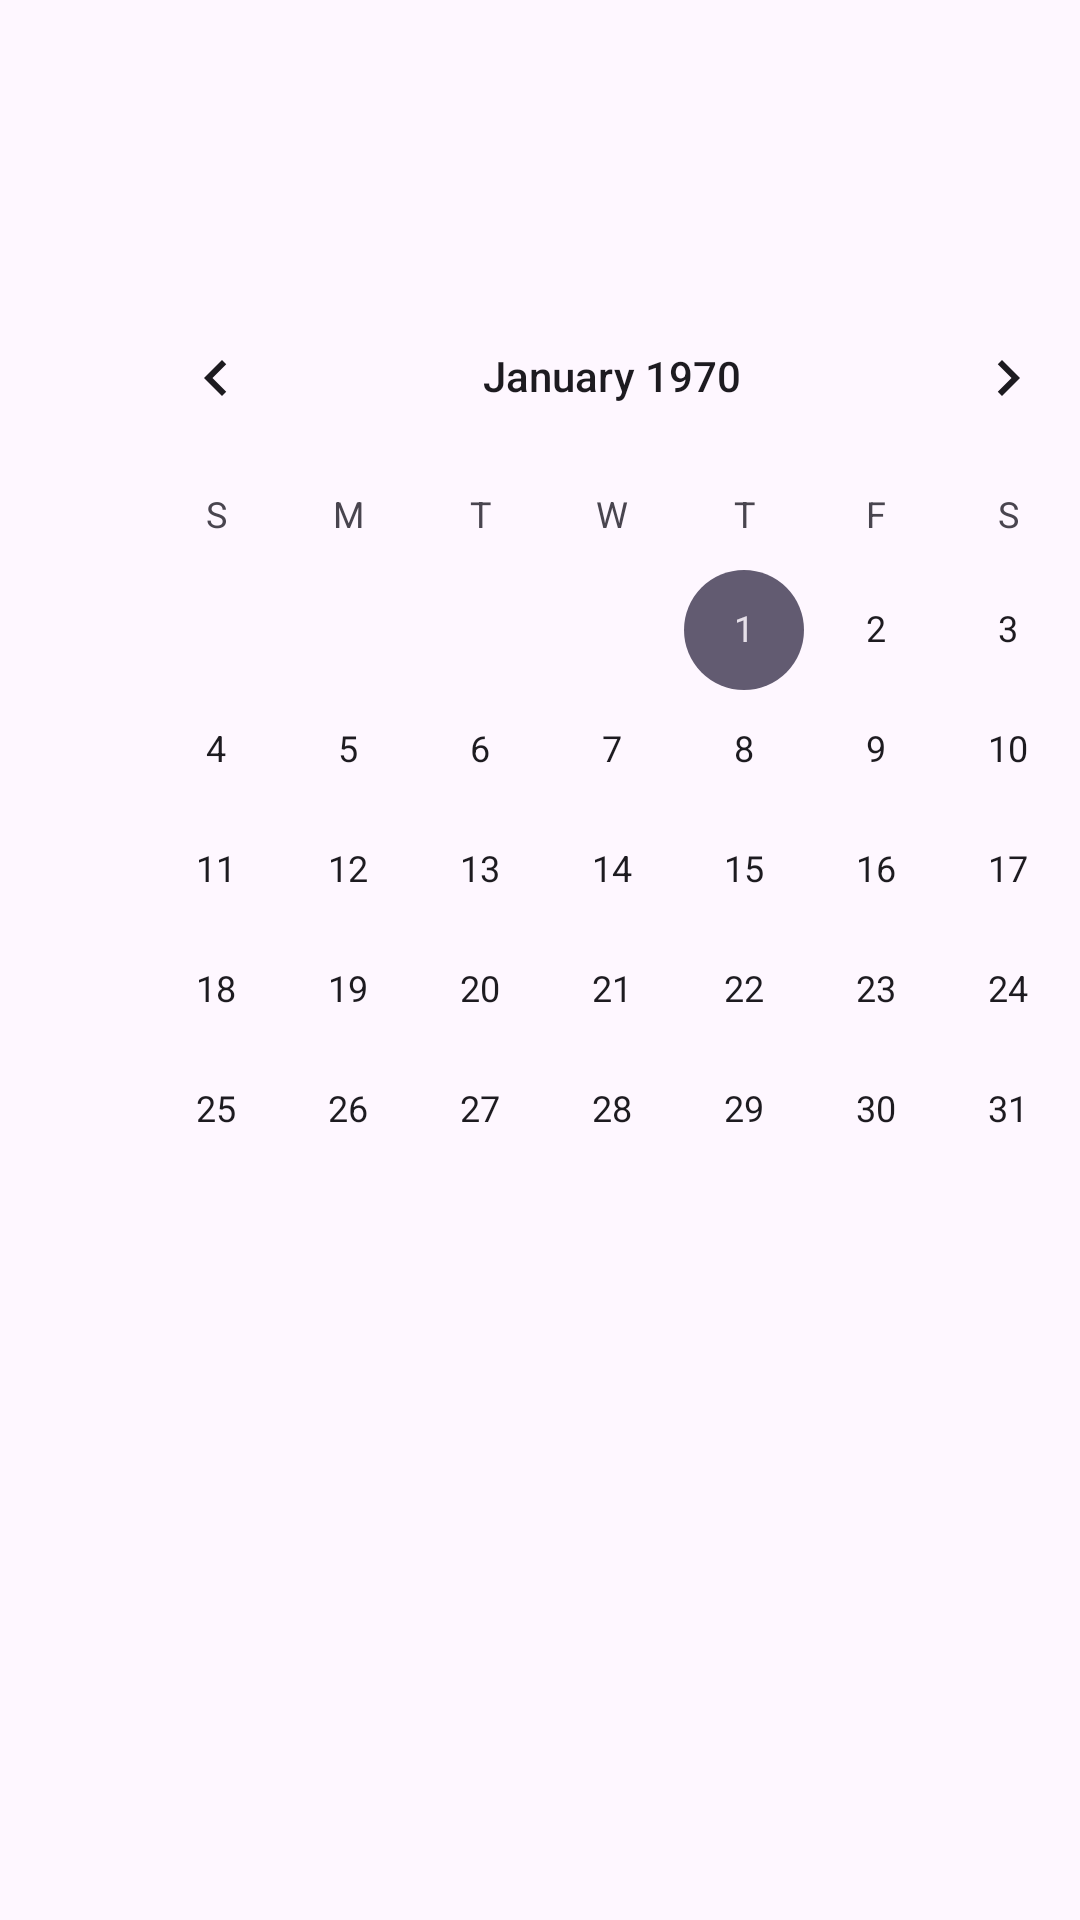

Reconstruct the res/layout file that produces this screen, plus the resources it refers to.
<!-- AndroidManifest.xml: application theme Theme.DietMannagentApp -->
<!-- res/layout/activity_calendar.xml -->
<?xml version="1.0" encoding="utf-8"?>
<androidx.constraintlayout.widget.ConstraintLayout xmlns:android="http://schemas.android.com/apk/res/android"
    xmlns:app="http://schemas.android.com/apk/res-auto"
    xmlns:tools="http://schemas.android.com/tools"
    android:layout_width="match_parent"
    android:layout_height="match_parent"
    tools:context=".Calendar">
    <CalendarView
        android:id="@+id/materialCalendarView"
        android:layout_width="wrap_content"
        android:layout_height="wrap_content"
        android:layout_marginStart="30dp"
        android:layout_marginTop="92dp"
        app:layout_constraintStart_toStartOf="parent"
        app:layout_constraintTop_toTopOf="parent" />

</androidx.constraintlayout.widget.ConstraintLayout>
<!-- resources referenced by this layout -->
<resources>
  <style name="Theme.DietMannagentApp" parent="Base.Theme.DietMannagentApp">
          <item name="android:statusBarColor">@android:color/transparent</item>
          <item name="android:windowDrawsSystemBarBackgrounds">true</item>
          <item name="android:windowTranslucentStatus">true</item>
          <item name="android:fitsSystemWindows">true</item>
      </style>
  <style name="Base.Theme.DietMannagentApp" parent="Theme.Material3.DayNight.NoActionBar">
          
          
      </style>
</resources>
